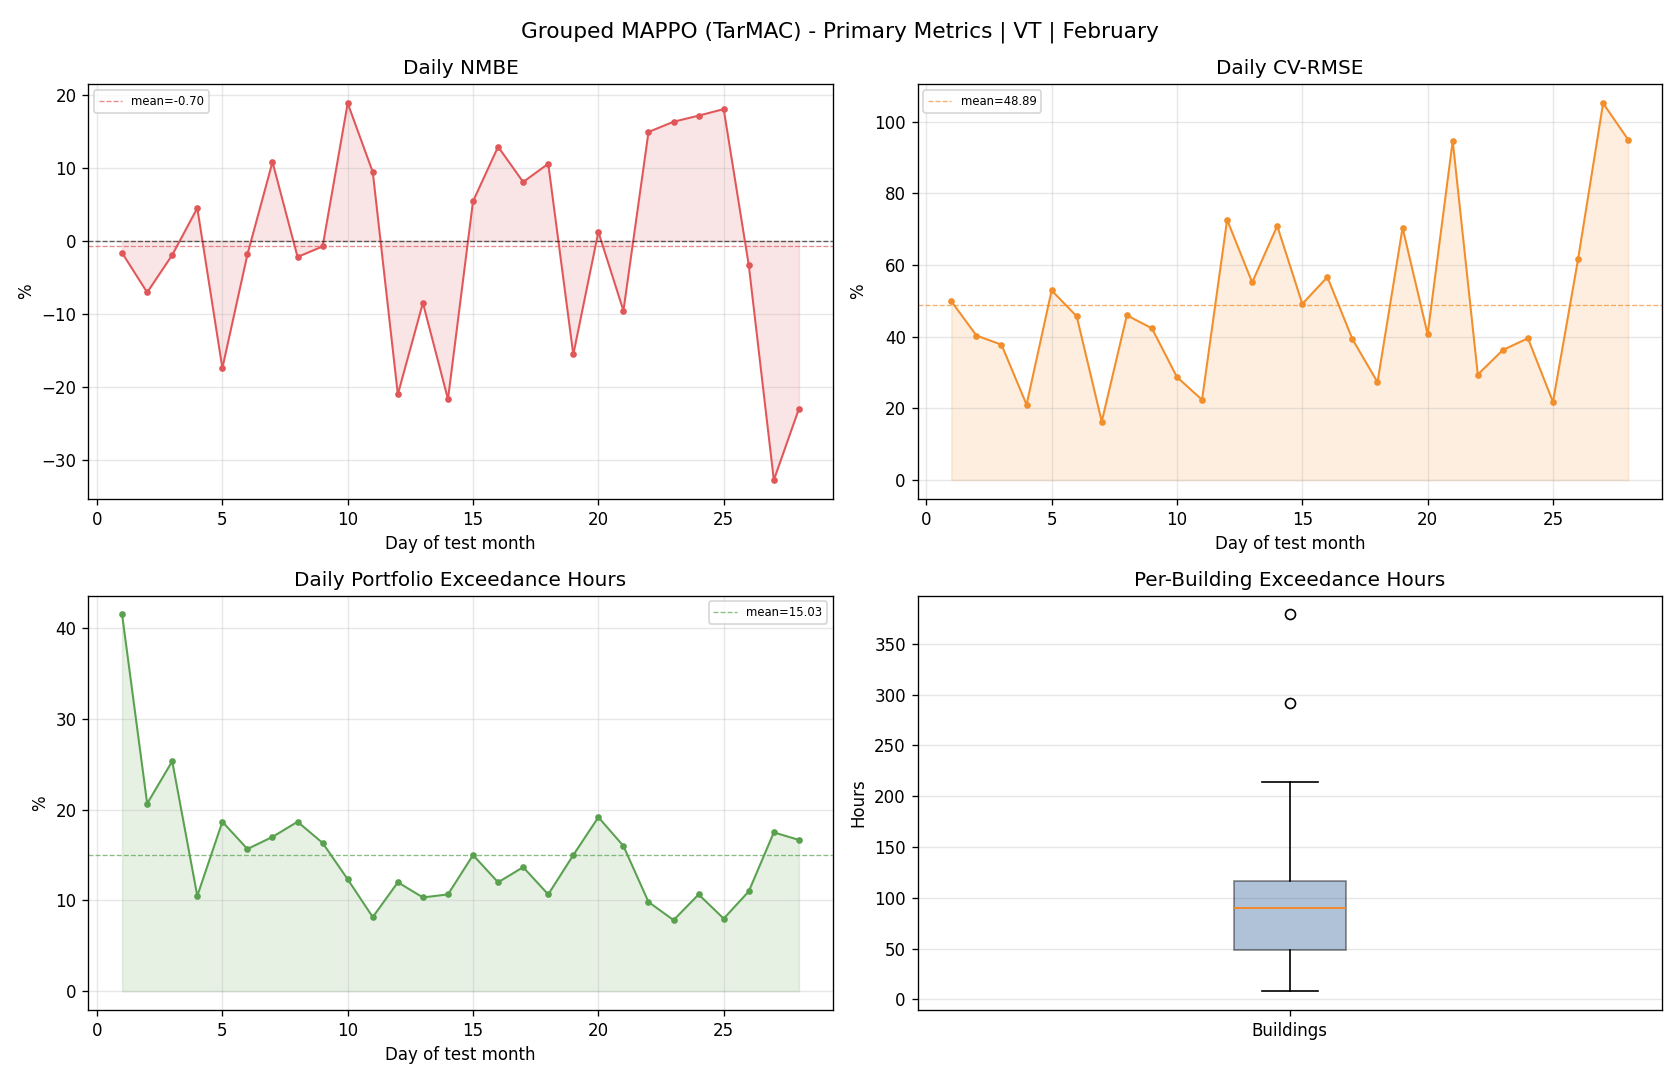

Values plotted in this chart, from the file beside it:
day, reference_mean, actual_mean, actual_energy, reference_energy, nmbe_pct, cv_rmse_pct, rmse, temperature_exceedance_hours_total, temperature_exceedance_pct_portfolio
1, 89.57, 88.11, 2115, 2150, -1.634, 49.86, 44.67, 249.0, 41.5
2, 176.4, 163.9, 3934, 4233, -7.06, 40.33, 71.13, 124.0, 20.67
3, 180.8, 177.3, 4255, 4339, -1.923, 37.77, 68.28, 152.0, 25.33
4, 112.9, 118, 2833, 2710, 4.517, 21.03, 23.75, 63.0, 10.5
5, 131.6, 108.7, 2608, 3159, -17.46, 52.91, 69.65, 112.0, 18.67
6, 137.2, 134.6, 3231, 3292, -1.839, 45.69, 62.67, 94.0, 15.67
7, 157.2, 174.2, 4181, 3772, 10.85, 16.31, 25.64, 102.0, 17.0
8, 150.7, 147.4, 3538, 3617, -2.19, 45.98, 69.3, 112.0, 18.67
9, 146.1, 145, 3480, 3506, -0.7472, 42.34, 61.86, 98.0, 16.33
10, 110.6, 131.6, 3158, 2655, 18.91, 28.73, 31.79, 74.0, 12.33
11, 114.8, 125.7, 3017, 2756, 9.467, 22.4, 25.72, 49.0, 8.167
12, 98.94, 78.11, 1875, 2375, -21.05, 72.63, 71.86, 72.0, 12.0
13, 130.5, 119.4, 2865, 3131, -8.496, 55.15, 71.95, 62.0, 10.33
14, 95.09, 74.44, 1787, 2282, -21.72, 70.91, 67.43, 64.0, 10.67
15, 66.82, 70.47, 1691, 1604, 5.451, 49.14, 32.84, 90.0, 15.0
16, 79.63, 89.94, 2158, 1911, 12.94, 56.64, 45.1, 72.0, 12.0
17, 121.5, 131.4, 3153, 2916, 8.096, 39.31, 47.77, 82.0, 13.67
18, 95.11, 105.2, 2525, 2283, 10.6, 27.32, 25.98, 64.0, 10.67
19, 80.67, 68.1, 1634, 1936, -15.58, 70.39, 56.79, 90.0, 15.0
20, 53.46, 54.14, 1299, 1283, 1.256, 40.68, 21.75, 115.0, 19.17
21, 47.42, 42.88, 1029, 1138, -9.577, 94.65, 44.88, 96.0, 16.0
22, 109.7, 126.1, 3026, 2632, 14.96, 29.44, 32.28, 59.0, 9.833
23, 110.8, 129, 3095, 2660, 16.37, 36.28, 40.2, 47.0, 7.833
24, 81.8, 95.88, 2301, 1963, 17.21, 39.56, 32.36, 64.0, 10.67
25, 95.78, 113.1, 2715, 2299, 18.1, 21.8, 20.88, 48.0, 8.0
26, 70.82, 68.47, 1643, 1700, -3.326, 61.58, 43.61, 66.0, 11.0
27, 71.66, 48.14, 1155, 1720, -32.82, 105.1, 75.34, 105.0, 17.5
28, 55.65, 42.83, 1028, 1336, -23.04, 94.97, 52.86, 100.0, 16.67
